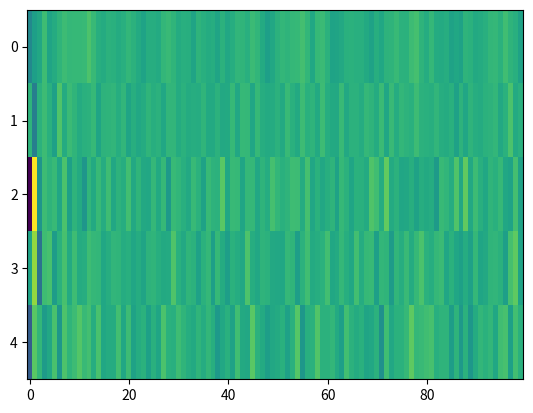
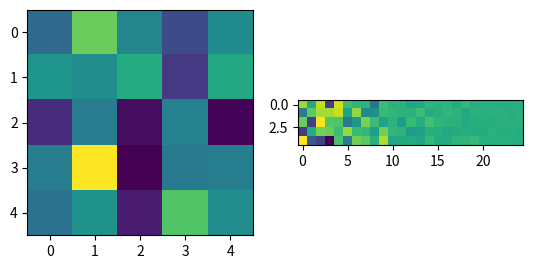

Generate these figures, in order, with matplotlib:
import numpy as np
from matplotlib import pyplot as plt


# this will convert from x to x_bar
def get_lagged_data(data, lags, add_pad=True):
    num_time, num_neurons = data.shape

    if add_pad:
        final_time = num_time
        pad = np.zeros((lags - 1, num_neurons))
        data = np.concatenate((pad, data), axis=0)
    else:
        final_time = num_time - lags + 1

    lagged_data = np.zeros((final_time, 0))

    for tau in reversed(range(lags)):
        if tau == lags - 1:
            lagged_data = np.concatenate((lagged_data, data[tau:, :]), axis=1)
        else:
            lagged_data = np.concatenate((lagged_data, data[tau:-lags + tau + 1, :]), axis=1)

    return lagged_data


# this will convert from a list of [A1, A2... An] to A_bar
def get_lagged_weights(weights, lags_out, fill='eye'):
    lagged_weights = np.concatenate(np.split(weights, weights.shape[0], 0), 2)[0, :, :]

    if fill == 'eye':
        fill_mat = np.eye(lagged_weights.shape[0] * (lags_out - 1), lagged_weights.shape[1])
    elif fill == 'zeros':
        fill_mat = np.zeros((lagged_weights.shape[0] * (lags_out - 1), lagged_weights.shape[1]))
    else:
        raise Exception('fill value not recognized')

    lagged_weights = np.concatenate((lagged_weights, fill_mat), 0)

    return lagged_weights


rng = np.random.default_rng(0)

size_data_t = 1000
num_neurons = 5

num_simulation_sample = 10
emissions_num_lags = 1
inputs_num_lags = 5

# get the location in the data where a stimulation event occured.
# this is your np.where operation on u
stim_index = 3

# initialize our measured neural data
x = rng.standard_normal((size_data_t, num_neurons))

# now set up a new matrix which is our prediction, starting at stim_index
# this prediction will be in -bar- space, where lags are in the state space.
# we'll move it back to normal space later
# for bayesian, this would be called the posterior predictive. You're not bayesian tho, so you're just predicting
num_timepoints_to_predict = 100
pred_x_bar = np.zeros((num_timepoints_to_predict, num_neurons*emissions_num_lags))

# need to get the initial value of our prediction
# a smart thing to do, is to initialize with the real data, so you have the true state of the system prior
# to stimulation
# this is a (num_lags x num_neurons matrix)
# we need a (num_lags * num_neurons matrix, 1) vector because our -bar- space includes the lags in the state space
pred_x_0 = x[stim_index-emissions_num_lags:stim_index, :]

# now turn this into a vector. Being very careful that we know the order np.reshape is accessing the matrix in
pred_x_0_column = np.reshape(pred_x_0, (emissions_num_lags * num_neurons))

# if you're having trouble getting the initial conditions for pred_x from the data, just generate random noise
# pred_x_0_column = rng.standard_normal((num_lags * num_neurons, 1))

# put initial value of the x_bar prediction as the first time point
pred_x_bar[0, :] = pred_x_0_column

# here we'll generate random A and B matricies.
# weights should be closer to zero the farther in the past they are
tau = 1
matrix_std = 0.2
A_bar = matrix_std * rng.standard_normal((emissions_num_lags, num_neurons, num_neurons)) * np.exp(-np.arange(emissions_num_lags) / tau)[:, None, None]
A_bar = get_lagged_weights(A_bar, emissions_num_lags)
B_bar = matrix_std * rng.standard_normal((inputs_num_lags, num_neurons, num_neurons)) * np.exp(-np.arange(inputs_num_lags) / tau)[:, None, None] / 4
B_bar = get_lagged_weights(B_bar, emissions_num_lags, fill='zeros')

# generate some inputs for our data
# here our inputs are random, but it should be a shifted version of the same matrix
inputs = rng.standard_normal((size_data_t, num_neurons))
inputs_bar = get_lagged_data(inputs, inputs_num_lags)
# this calculates the inputs that the state space will receive
# it is size (size_data_t x num_lags * num_neurons)
system_inputs = inputs_bar @ B_bar.T

for t in range(1, num_timepoints_to_predict):
    pred_x_bar[t, :] = A_bar @ pred_x_bar[t-1, :] + system_inputs[t]

pred_x = pred_x_bar[:, :num_neurons]

plt.figure()
plt.imshow(pred_x.T, aspect='auto', interpolation='nearest')

plt.figure()
plt.subplot(1, 2, 1)
plt.imshow(A_bar)
plt.subplot(1, 2, 2)
plt.imshow(B_bar)

plt.show()
a=0